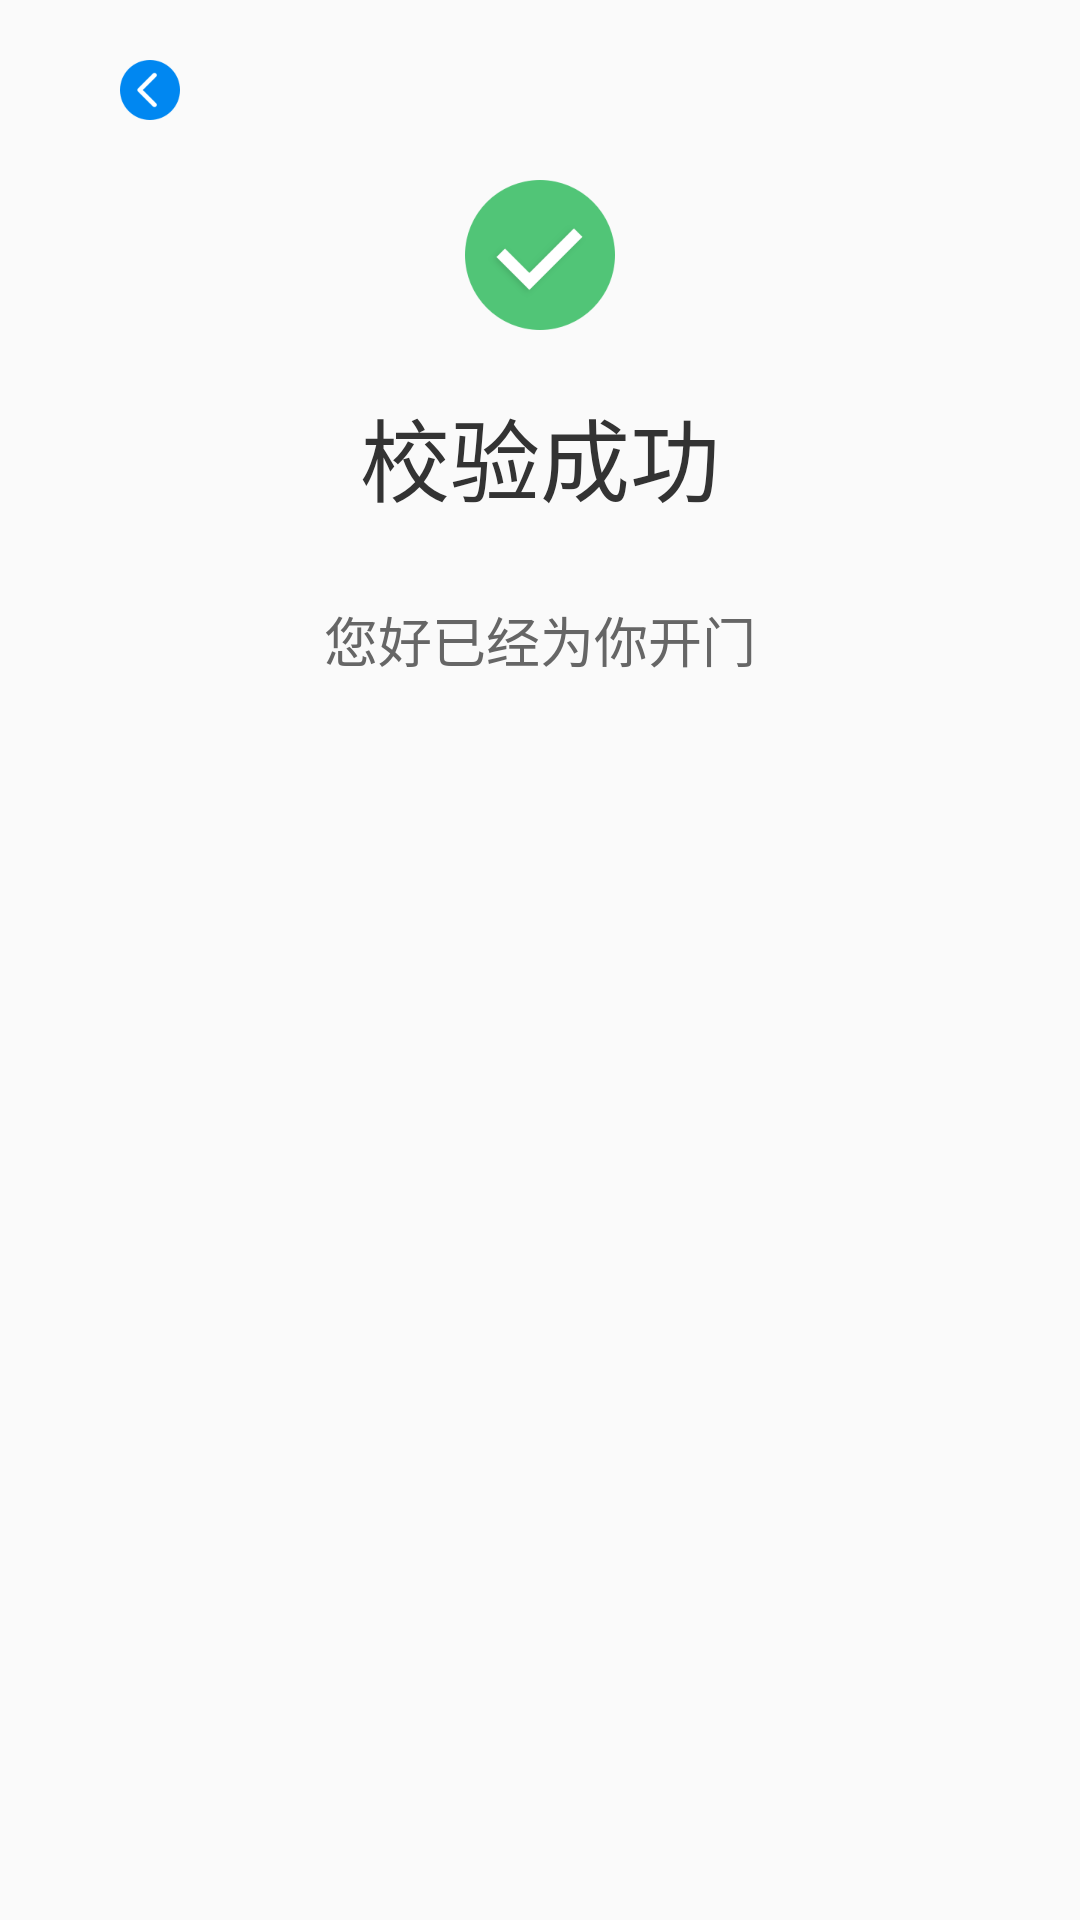

The Android layout XML behind this screen, and the referenced resources:
<!-- AndroidManifest.xml: application theme Theme.AppCompat.Light.NoActionBar -->
<!-- res/layout/open_door_success.xml -->
<?xml version="1.0" encoding="utf-8"?>
<LinearLayout xmlns:android="http://schemas.android.com/apk/res/android"
    android:id="@+id/call_user_fragment"
    android:layout_width="match_parent"
    android:layout_height="match_parent"
    android:layout_gravity="center_horizontal"
    android:orientation="vertical">

    <ImageView
        android:layout_width="match_parent"
        android:layout_height="20dp" />

    <ImageView
        android:id="@+id/back_open"
        android:layout_width="wrap_content"
        android:layout_height="wrap_content"
        android:layout_marginLeft="40dp"
        android:background="@mipmap/ic_back"
        android:clickable="true" />

    <ImageView
        android:layout_width="match_parent"
        android:layout_height="20dp" />

    <ImageView
        android:layout_width="wrap_content"
        android:layout_height="wrap_content"
        android:layout_gravity="center_horizontal"
        android:src="@mipmap/ic_success" />

    <ImageView
        android:layout_width="match_parent"
        android:layout_height="20dp" />

    <TextView
        android:layout_width="wrap_content"
        android:layout_height="50dp"
        android:layout_gravity="center_horizontal"
        android:text="校验成功"
        android:textColor="#ff333333"
        android:textSize="30dp" />

    <ImageView
        android:layout_width="match_parent"
        android:layout_height="20dp" />

    <TextView
        android:layout_width="wrap_content"
        android:layout_height="25dp"
        android:layout_gravity="center_horizontal"
        android:text="您好已经为你开门"
        android:textColor="#ff666666"
        android:textSize="18dp" />


</LinearLayout>
<!-- resources referenced by this layout -->
<resources>
  <!-- mipmap ic_back: png bitmap (mipmap-hdpi, 357 bytes) -->
  <!-- mipmap ic_success: png bitmap (mipmap-hdpi, 1306 bytes) -->
</resources>
